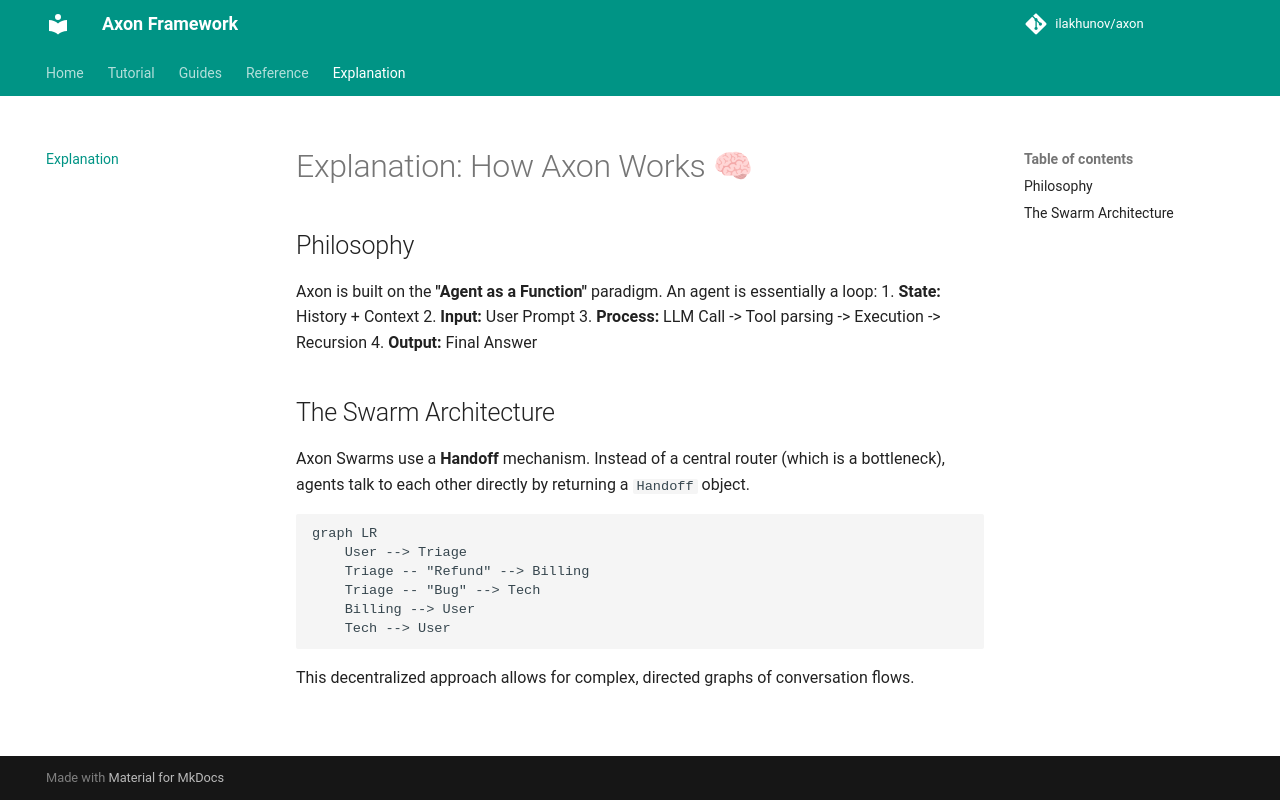

repository: ilakhunov/axon · page: explanation/index.html · generator: mkdocs

# Explanation: How Axon Works 🧠

## Philosophy

Axon is built on the **"Agent as a Function"** paradigm.
An agent is essentially a loop:
1.  **State:** History + Context
2.  **Input:** User Prompt
3.  **Process:** LLM Call -> Tool parsing -> Execution -> Recursion
4.  **Output:** Final Answer

## The Swarm Architecture

Axon Swarms use a **Handoff** mechanism. Instead of a central router (which is a bottleneck), agents talk to each other directly by returning a `Handoff` object.

```mermaid
graph LR
    User --> Triage
    Triage -- "Refund" --> Billing
    Triage -- "Bug" --> Tech
    Billing --> User
    Tech --> User
```

This decentralized approach allows for complex, directed graphs of conversation flows.
